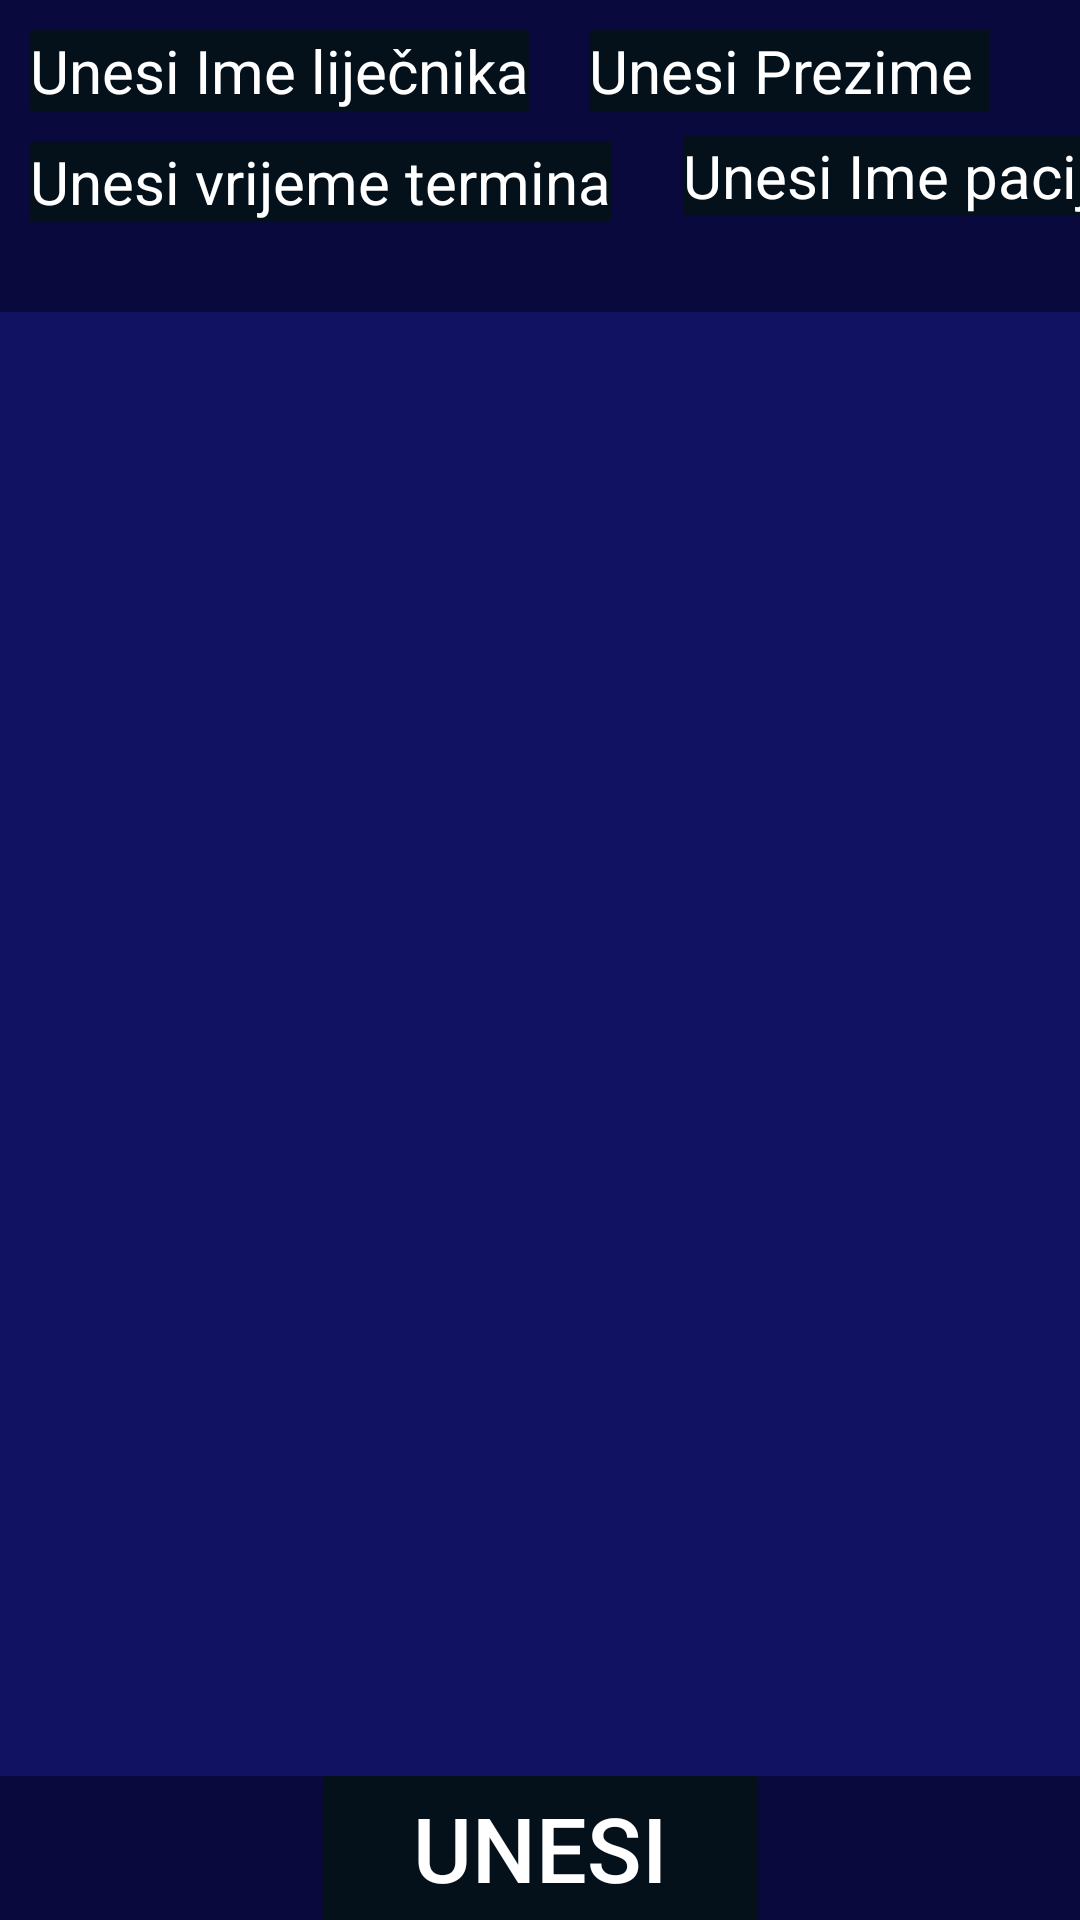

The Android layout XML behind this screen, and the referenced resources:
<!-- AndroidManifest.xml: application theme Theme.Bolnica -->
<!-- res/layout/popis.xml -->
<?xml version="1.0" encoding="utf-8"?>
<androidx.constraintlayout.widget.ConstraintLayout xmlns:android="http://schemas.android.com/apk/res/android"
    xmlns:app="http://schemas.android.com/apk/res-auto"
    xmlns:tools="http://schemas.android.com/tools"
    android:layout_width="match_parent"
    android:layout_height="match_parent"
    tools:context=".pregled"
    android:background="#09093D">
    <EditText
        android:id="@+id/unesime"
        android:textColorHint="#FFFF"
        android:layout_width="wrap_content"
        android:layout_height="wrap_content"
        android:hint="Unesi Ime liječnika"
        android:background="#04111B"
        android:textSize="20sp"
        app:layout_constraintTop_toTopOf="parent"
        app:layout_constraintLeft_toLeftOf="parent"
        android:layout_marginTop="10dp"
        android:layout_marginLeft="10dp"
        />

    <EditText
        android:id="@+id/unesprezime"
        android:layout_width="wrap_content"
        android:textColorHint="#FFFFFF"
        android:layout_height="wrap_content"
        android:hint="Unesi Prezime "
        android:background="#04111B"
        android:textSize="20sp"
        app:layout_constraintTop_toTopOf="parent"
        app:layout_constraintLeft_toRightOf="@id/unesime"
        android:layout_marginTop="10dp"
        android:layout_marginLeft="20dp"
        />
    <EditText
        android:id="@+id/time"
        android:layout_width="wrap_content"
        android:layout_height="wrap_content"
        android:hint="Unesi vrijeme termina"
        android:textSize="20sp"
        android:textColorHint="#FFFFFF"
        app:layout_constraintTop_toBottomOf="@id/unesime"
        app:layout_constraintLeft_toLeftOf="parent"
        android:layout_marginTop="10dp"
        android:layout_marginLeft="10dp"
        android:background="#04111B"
        />

    <EditText
        android:id="@+id/pacijent"
        android:layout_width="wrap_content"
        android:layout_height="wrap_content"
        android:layout_marginLeft="24dp"
        android:background="#04111B"
        android:textColorHint="#FFFFFF"
        android:layout_marginTop="8dp"
        android:hint="Unesi Ime pacijenta"
        android:textSize="20sp"
        app:layout_constraintLeft_toRightOf="@id/time"
        app:layout_constraintTop_toBottomOf="@id/unesprezime" />

    <androidx.appcompat.widget.AppCompatButton
        android:id="@+id/dodaj"
        android:layout_width="wrap_content"
        android:layout_height="wrap_content"
        android:paddingStart="30dp"
    android:background="#04111B"
        android:paddingEnd="30dp"
        android:text="Unesi"
        android:textColor="#FFFFFF"
        android:layout_marginTop="45dp"
        android:textSize="30sp"
        app:layout_constraintBottom_toBottomOf="parent"
        app:layout_constraintEnd_toEndOf="parent"
        app:layout_constraintStart_toStartOf="parent"
         />

    <androidx.recyclerview.widget.RecyclerView
        android:id="@+id/lista"
        android:layout_width="match_parent"
        android:layout_height=""
        android:layout_marginTop="30dp"
        android:background="#121262"
        app:layout_constraintBottom_toTopOf="@+id/dodaj"
        app:layout_constraintTop_toBottomOf="@id/time"
        app:layout_constraintVertical_bias="0.0"
        tools:layout_editor_absoluteX="0dp" />


</androidx.constraintlayout.widget.ConstraintLayout>
<!-- resources referenced by this layout -->
<resources>
  <style name="Theme.Bolnica" parent="Base.Theme.Bolnica" />
  <style name="Base.Theme.Bolnica" parent="Theme.Material3.DayNight.NoActionBar">
          
          
      </style>
</resources>
